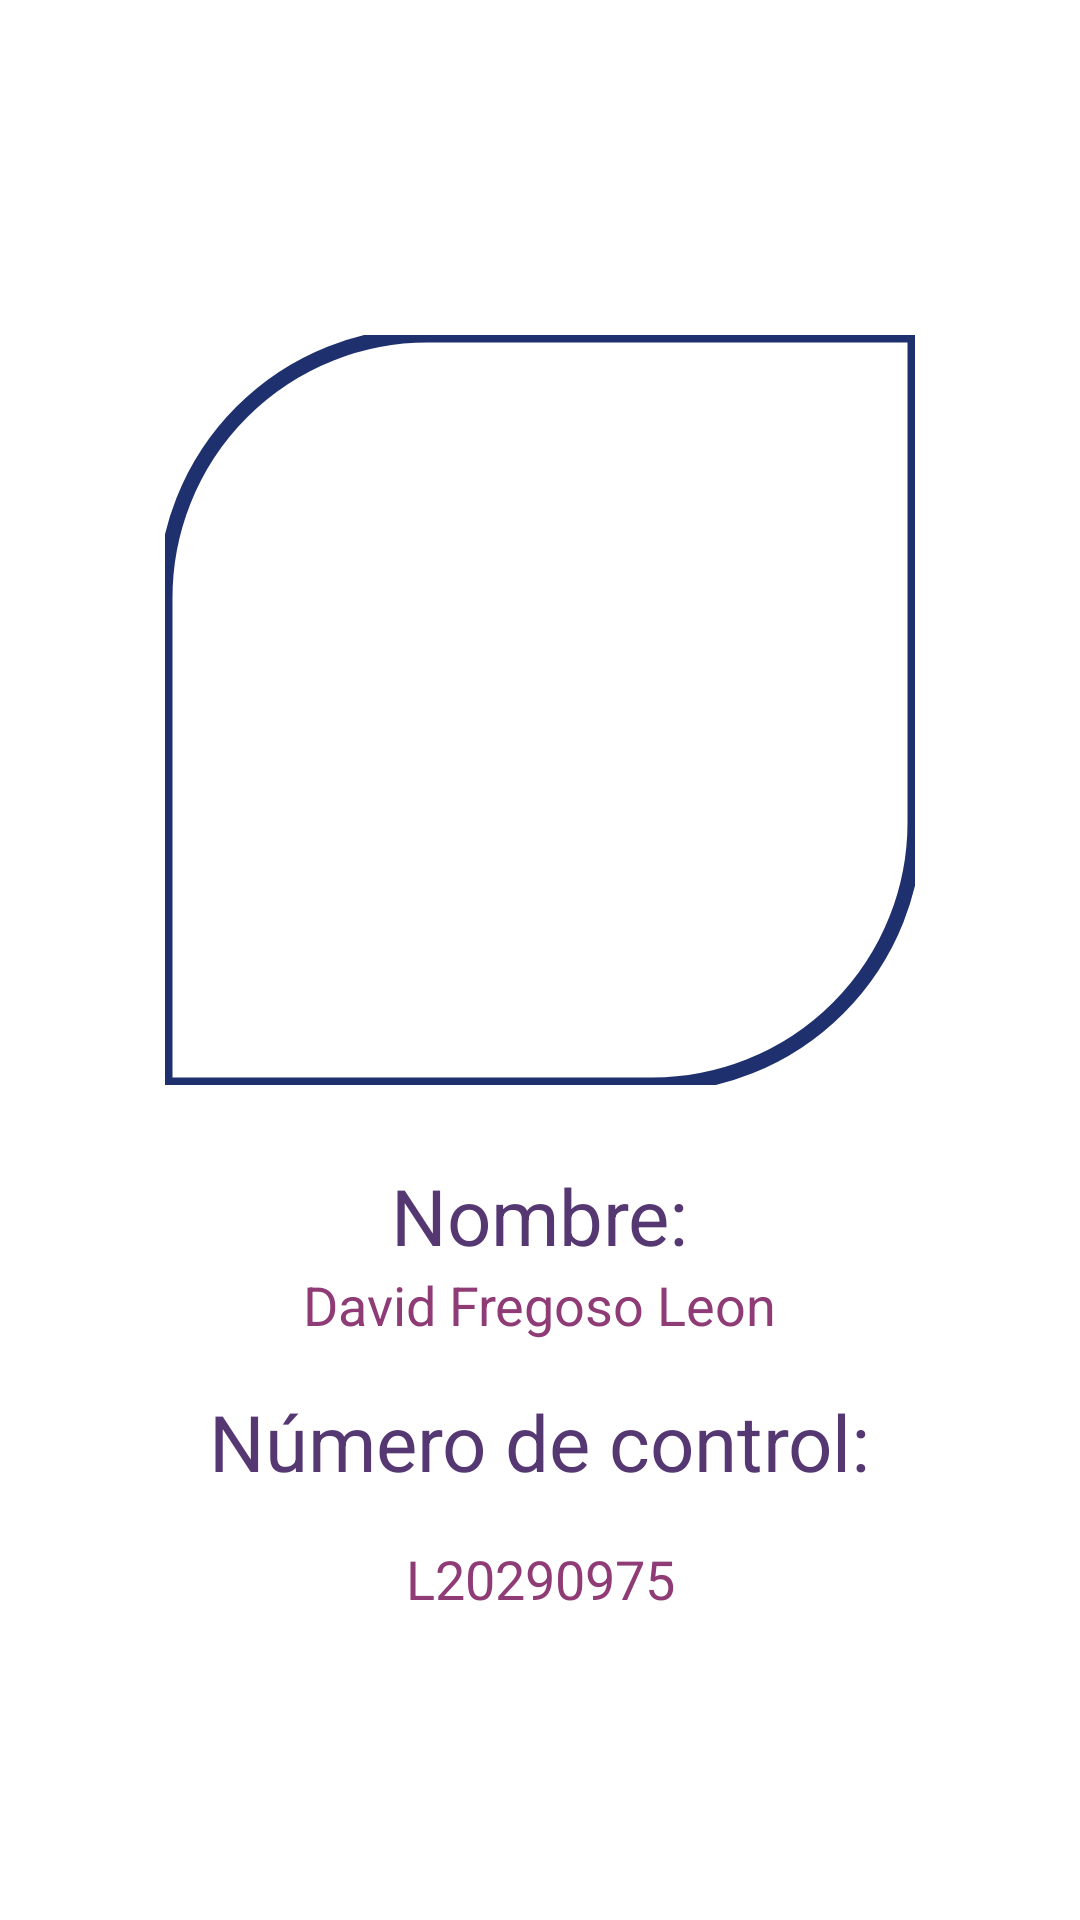

Android layout source for this screen:
<!-- AndroidManifest.xml: application theme Theme.MyCountryApp -->
<!-- res/layout/fragment_perfil.xml -->
<?xml version="1.0" encoding="utf-8"?>
<FrameLayout xmlns:android="http://schemas.android.com/apk/res/android"
    xmlns:tools="http://schemas.android.com/tools"
    android:layout_width="match_parent"
    android:layout_height="match_parent"
    xmlns:app="http://schemas.android.com/apk/res-auto"
    tools:context=".perfil.fragments.PerfilFragment">

    <androidx.constraintlayout.widget.ConstraintLayout
        android:layout_width="match_parent"
        android:layout_height="match_parent"
        >
        <com.google.android.material.imageview.ShapeableImageView
            android:id="@+id/perfilSivDeveloper"
            android:layout_width="250sp"
            android:layout_height="250sp"
            android:layout_margin="26dp"
            app:shapeAppearanceOverlay="@style/leafShapeImage"
            android:scaleType="centerCrop"
            app:strokeWidth="5sp"
            app:strokeColor="@color/colorPrimary"
            app:srcCompat="@drawable/nice"
            app:layout_constraintVertical_chainStyle="packed"
            app:layout_constraintStart_toStartOf="parent"
            app:layout_constraintEnd_toEndOf="parent"
            app:layout_constraintTop_toTopOf="parent"
            app:layout_constraintBottom_toTopOf="@+id/perfilTvNombreLabel"
            />

        <TextView
            android:id="@+id/perfilTvNombreLabel"
            android:layout_width="wrap_content"
            android:layout_height="wrap_content"
            android:textAlignment="center"
            style="@style/textSubtitle.center"
            android:text="Nombre:"
            app:layout_constraintStart_toStartOf="parent"
            app:layout_constraintEnd_toEndOf="parent"
            app:layout_constraintTop_toBottomOf="@+id/perfilSivDeveloper"
            app:layout_constraintBottom_toTopOf="@+id/perfilTvNombreDev"
            />

        <TextView
            android:id="@+id/perfilTvNombreDev"
            android:layout_width="wrap_content"
            android:layout_height="wrap_content"
            style="@style/textSubSubtitle.center"
            android:text="David Fregoso Leon"
            android:layout_marginBottom="16dp"
            app:layout_constraintStart_toStartOf="parent"
            app:layout_constraintEnd_toEndOf="parent"
            app:layout_constraintTop_toBottomOf="@+id/perfilTvNombreLabel"
            app:layout_constraintBottom_toTopOf="@+id/perfilTvNCLabel"
            />

        <TextView
            android:id="@+id/perfilTvNCLabel"
            android:layout_width="wrap_content"
            android:layout_height="wrap_content"
            style="@style/textSubtitle.center"
            android:text="Número de control:"
            android:layout_marginBottom="16dp"
            app:layout_constraintStart_toStartOf="parent"
            app:layout_constraintEnd_toEndOf="parent"
            app:layout_constraintTop_toBottomOf="@+id/perfilTvNombreDev"
            app:layout_constraintBottom_toTopOf="@+id/perfilTvNCDev"
            />

        <TextView
            android:id="@+id/perfilTvNCDev"
            android:layout_width="wrap_content"
            android:layout_height="wrap_content"
            style="@style/textSubSubtitle.center"
            android:text="L20290975"
            android:layout_marginBottom="16dp"
            app:layout_constraintStart_toStartOf="parent"
            app:layout_constraintEnd_toEndOf="parent"
            app:layout_constraintTop_toBottomOf="@+id/perfilTvNCLabel"
            app:layout_constraintBottom_toBottomOf="parent"
            />
    </androidx.constraintlayout.widget.ConstraintLayout>


</FrameLayout>
<!-- resources referenced by this layout -->
<resources>
  <color name="colorPrimary">#1f306e</color>
  <style name="leafShapeImage">
          <item name="cornerSizeTopLeft">35%</item>
          <item name="cornerSizeBottomRight">35%</item>
      </style>
  <style name="textSubSubtitle.center" parent="textSubSubtitle">
          <item name="android:textAlignment">center</item>
      </style>
  <style name="textSubtitle.center" parent="textSubtitle">
          <item name="android:textAlignment">center</item>
      </style>
  <style name="Theme.MyCountryApp" parent="Base.Theme.MyCountryApp" />
  <style name="textSubSubtitle">
          <item name="android:textSize">18sp</item>
          <item name="android:textColor">?attr/colorTertiary</item>
      </style>
  <style name="textSubtitle">
          <item name="android:textSize">26sp</item>
          <item name="android:textColor">?attr/colorSecondary</item>
      </style>
  <style name="Base.Theme.MyCountryApp" parent="Theme.MaterialComponents.DayNight.DarkActionBar">
          <item name="android:windowActivityTransitions">true</item>
          <item name="android:windowEnterTransition">@android:transition/fade</item>
          <item name="android:windowExitTransition">@android:transition/explode</item>
          
          <item name="colorPrimary">@color/colorPrimary</item>
          <item name="colorSecondary">@color/colorSecondary</item>
          <item name="colorTertiary">@color/colorTertiary</item>
          <item name="colorAccent">@color/colorAccent</item>
          <item name="colorSurface">@color/colorSurface</item>
      </style>
  <color name="colorSecondary">#553772</color>
  <color name="colorTertiary">#8f3b76</color>
  <color name="colorAccent">#f5487f</color>
  <color name="colorSurface">#e3f6f5</color>
</resources>
